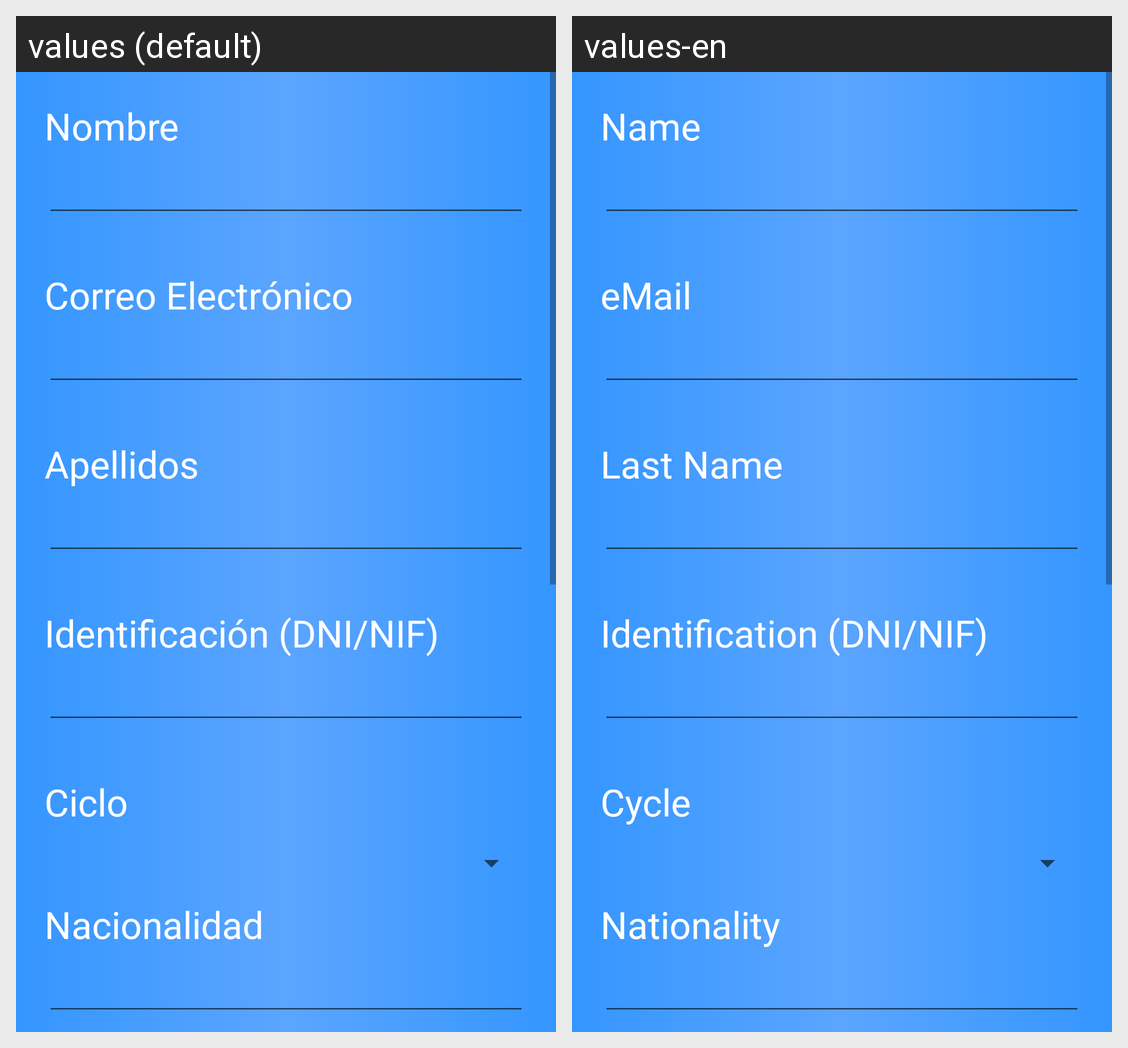

The same Android screen rendered under two of its app's locales, left to right. List the strings drawn on it with the default value and each locale's translation.
Android screen res/layout/activity_edit.xml rendered under 2 locales, left to right: values (default), values-en. Device: Nexus 5 (rendered at 1080×1920; each locale shown at half size, 540×960, under a caption strip naming it); theme Theme.Erasmus.
Strings drawn on this screen, with the default value and each locale's value (text and hints the layout hard-codes, and strings that could not be matched under every locale, appear in the picture but are not listed):

user_name
  values: Nombre
  values-en: Name

hint_email
  values: Correo Electrónico
  values-en: eMail

user_last_name
  values: Apellidos
  values-en: Last Name

txt_user_dni
  values: Identificación (DNI/NIF)
  values-en: Identification (DNI/NIF)

spinner_fp
  values: Ciclo
  values-en: Cycle

txt_user_nationality
  values: Nacionalidad
  values-en: Nationality
